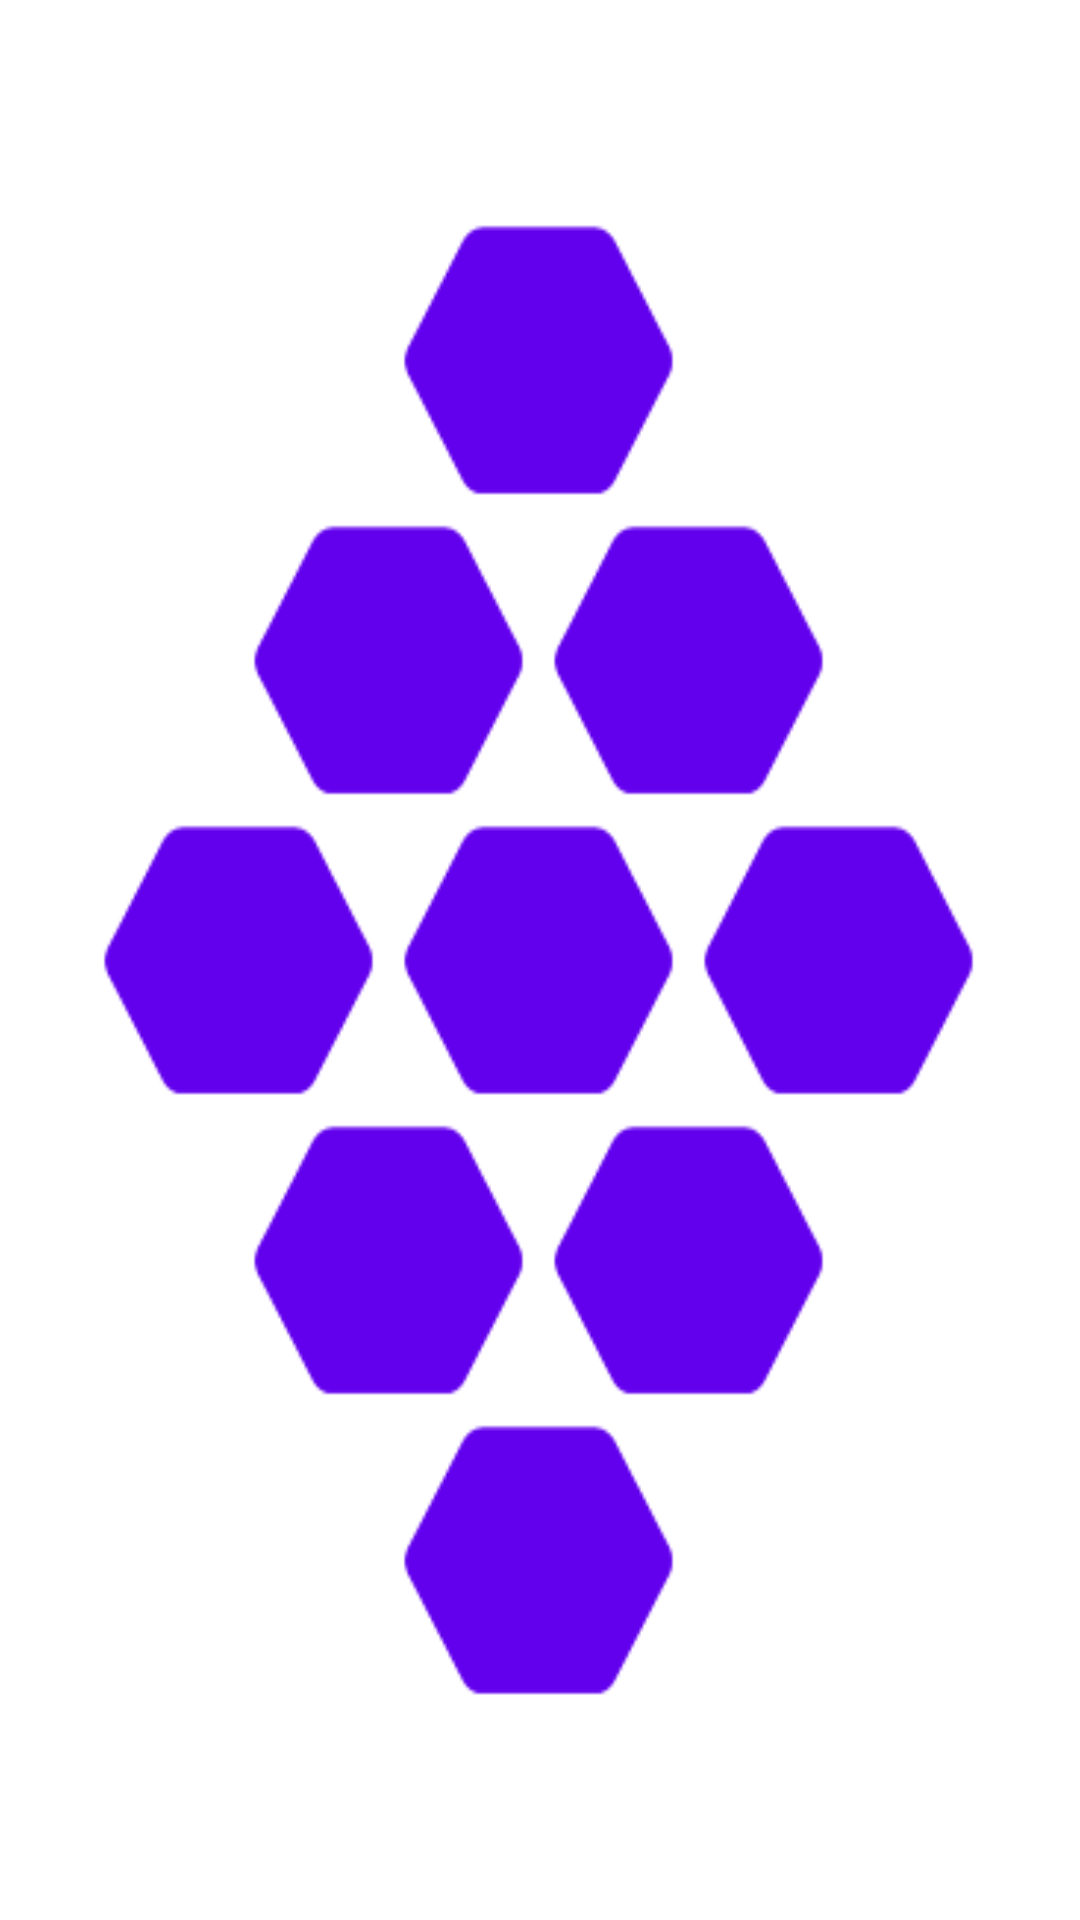

Android layout source for this screen:
<!-- AndroidManifest.xml: fallback theme Theme.MaterialComponents.DayNight.NoActionBar -->
<!-- res/layout/fragment_icon.xml -->
<?xml version="1.0" encoding="utf-8"?>
<LinearLayout xmlns:android="http://schemas.android.com/apk/res/android"
    xmlns:app="http://schemas.android.com/apk/res-auto"
    xmlns:tools="http://schemas.android.com/tools"
    android:layout_width="match_parent"
    android:layout_height="match_parent"
    android:layout_centerHorizontal="true"
    android:gravity="center_vertical|center_horizontal"
    android:orientation="vertical">

    <LinearLayout
        android:layout_width="wrap_content"
        android:layout_height="wrap_content"
        android:orientation="horizontal"
        app:layout_constraintHorizontal_bias="0.421"
        app:layout_constraintLeft_toLeftOf="parent"
        app:layout_constraintRight_toRightOf="parent"
        app:layout_constraintTop_toTopOf="parent"
        tools:layout_constraintLeft_creator="1"
        tools:layout_constraintRight_creator="1">

        <Button
            android:layout_width="100dp"
            android:layout_height="100dp"
            android:layout_weight="0.16"
            android:background="@drawable/icon_blank"
            android:scaleType="fitCenter"
            tools:layout_editor_absoluteX="107dp"
            tools:layout_editor_absoluteY="352dp" />
    </LinearLayout>

    <LinearLayout
        android:layout_width="wrap_content"
        android:layout_height="wrap_content"
        android:orientation="horizontal"
        app:layout_constraintHorizontal_bias="0.421"
        app:layout_constraintLeft_toLeftOf="parent"
        app:layout_constraintRight_toRightOf="parent"
        app:layout_constraintTop_toTopOf="parent"
        tools:layout_constraintLeft_creator="1"
        tools:layout_constraintRight_creator="1">

        <Button
            android:id="@+id/storyboard_btn"
            android:layout_width="100dp"
            android:layout_height="100dp"
            android:background="@drawable/icon_storyboard"
            android:scaleType="fitCenter"
            tools:layout_editor_absoluteX="185dp"
            tools:layout_editor_absoluteY="352dp" />

        <Button
            android:id="@+id/game_btn"
            android:layout_width="100dp"
            android:layout_height="100dp"
            android:layout_weight="0.16"
            android:background="@drawable/icon_games"
            android:scaleType="fitCenter"
            tools:layout_editor_absoluteX="107dp"
            tools:layout_editor_absoluteY="352dp" />
    </LinearLayout>

    <LinearLayout
        android:layout_width="wrap_content"
        android:layout_height="wrap_content"
        android:orientation="horizontal"
        app:layout_constraintHorizontal_bias="0.345"
        app:layout_constraintLeft_toLeftOf="parent"
        app:layout_constraintRight_toRightOf="parent"
        app:layout_constraintTop_toTopOf="parent"
        tools:layout_constraintLeft_creator="1"
        tools:layout_constraintRight_creator="1">

        <Button
            android:id="@+id/image_btn"
            android:layout_width="100dp"
            android:layout_height="100dp"
            android:layout_weight="1"
            android:background="@drawable/icon_photo"
            android:scaleType="fitCenter"
            tools:layout_editor_absoluteX="65dp"
            tools:layout_editor_absoluteY="120dp" />

        <Button
            android:id="@+id/quote_btn"
            android:layout_width="100dp"
            android:layout_height="100dp"
            android:layout_weight="1"
            android:background="@drawable/icon_quote"
            android:scaleType="fitCenter"
            tools:layout_editor_absoluteX="145dp"
            tools:layout_editor_absoluteY="275dp" />

        <Button
            android:id="@+id/video_btn"
            android:layout_width="100dp"
            android:layout_height="100dp"
            android:layout_weight="1"
            android:background="@drawable/icon_video"
            android:scaleType="fitCenter"
            tools:layout_editor_absoluteX="65dp"
            tools:layout_editor_absoluteY="275dp" />
    </LinearLayout>

    <LinearLayout
        android:layout_width="wrap_content"
        android:layout_height="wrap_content"
        android:orientation="horizontal"
        app:layout_constraintHorizontal_bias="0.421"
        app:layout_constraintLeft_toLeftOf="parent"
        app:layout_constraintRight_toRightOf="parent"
        app:layout_constraintTop_toTopOf="parent"
        tools:layout_constraintLeft_creator="1"
        tools:layout_constraintRight_creator="1">

        <Button
            android:id="@+id/headword_btn"
            android:layout_width="100dp"
            android:layout_height="100dp"
            android:background="@drawable/icon_headword"
            android:scaleType="fitCenter"
            tools:layout_editor_absoluteX="145dp"
            tools:layout_editor_absoluteY="120dp" />

        <Button
            android:id="@+id/profile_btn"
            android:layout_width="100dp"
            android:layout_height="100dp"
            android:background="@drawable/icon_profile"
            android:scaleType="fitCenter"
            tools:layout_editor_absoluteX="222dp"
            tools:layout_editor_absoluteY="120dp" />
    </LinearLayout>

    <LinearLayout
        android:layout_width="wrap_content"
        android:layout_height="wrap_content"
        android:orientation="horizontal"
        app:layout_constraintHorizontal_bias="0.421"
        app:layout_constraintLeft_toLeftOf="parent"
        app:layout_constraintRight_toRightOf="parent"
        app:layout_constraintTop_toTopOf="parent"
        tools:layout_constraintLeft_creator="1"
        tools:layout_constraintRight_creator="1">

        <Button
            android:id="@+id/doodle_btn"
            android:layout_width="100dp"
            android:layout_height="100dp"
            android:background="@drawable/icon_doodle"
            android:scaleType="fitCenter"
            tools:layout_editor_absoluteX="145dp"
            tools:layout_editor_absoluteY="120dp" />

    </LinearLayout>

</LinearLayout>
<!-- resources referenced by this layout -->
<resources>
  <!-- drawable icon_blank: png bitmap (drawable, 20124 bytes) -->
  <!-- drawable icon_doodle: png bitmap (drawable, 19831 bytes) -->
  <!-- drawable icon_games: png bitmap (drawable, 21114 bytes) -->
  <!-- drawable icon_headword: png bitmap (drawable, 21770 bytes) -->
  <!-- drawable icon_photo: png bitmap (drawable, 20619 bytes) -->
  <!-- drawable icon_profile: png bitmap (drawable, 21649 bytes) -->
  <!-- drawable icon_quote: png bitmap (drawable, 20920 bytes) -->
  <!-- drawable icon_storyboard: png bitmap (drawable, 21269 bytes) -->
  <!-- drawable icon_video: png bitmap (drawable, 20008 bytes) -->
</resources>
